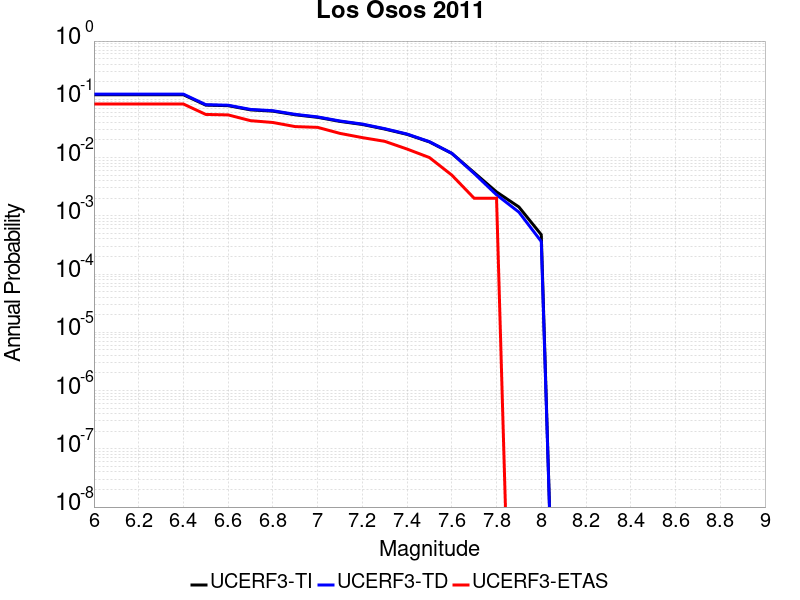

Values plotted in this chart, from the file beside it:
Magnitude, UCERF3-TI Prob, UCERF3-TD Prob, UCERF3-ETAS Prob
6.0, 0.1197, 0.1227, 0.083
6.1, 0.1197, 0.1227, 0.083
6.2, 0.1197, 0.1227, 0.083
6.3, 0.1197, 0.1227, 0.083
6.4, 0.1197, 0.1227, 0.083
6.5, 0.07943, 0.08094, 0.055
6.6, 0.07775, 0.07921, 0.054
6.7, 0.06586, 0.06707, 0.043
6.8, 0.06261, 0.06373, 0.04
6.9, 0.05424, 0.05518, 0.034
7.0, 0.04906, 0.04989, 0.033
7.1, 0.04177, 0.04245, 0.026
7.2, 0.03699, 0.03758, 0.022
7.3, 0.03086, 0.03132, 0.019
7.4, 0.02501, 0.02535, 0.014
7.5, 0.01854, 0.01874, 0.01
7.6, 0.01181, 0.01183, 0.005
7.7, 0.005509, 0.005333, 0.002
7.8, 0.002573, 0.002294, 0.002
7.9, 0.001418, 0.001156, 0.0
8.0, 4.7398292E-4, 3.621858E-4, 0.0
